Photos from the image-classification dataset "dataset" in the GitHub repository Arsalanzabeeb786/Tyre-Helath-Quality-Prediction. Its 2 classes are: defective, perfect.

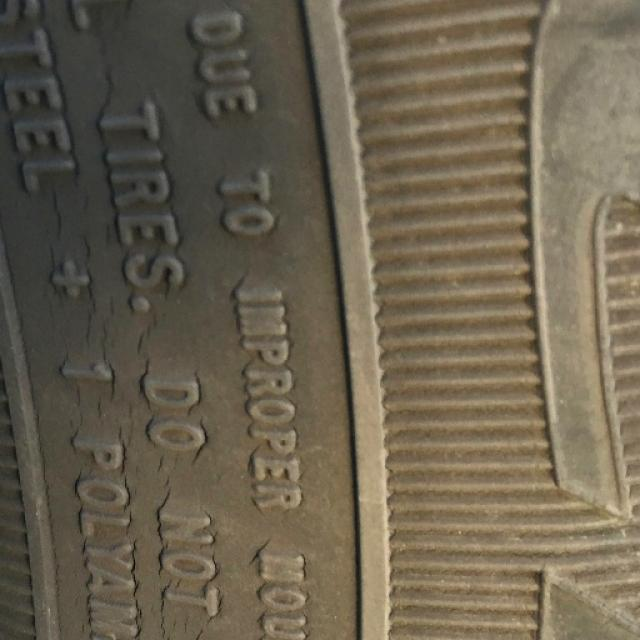
Label: defective

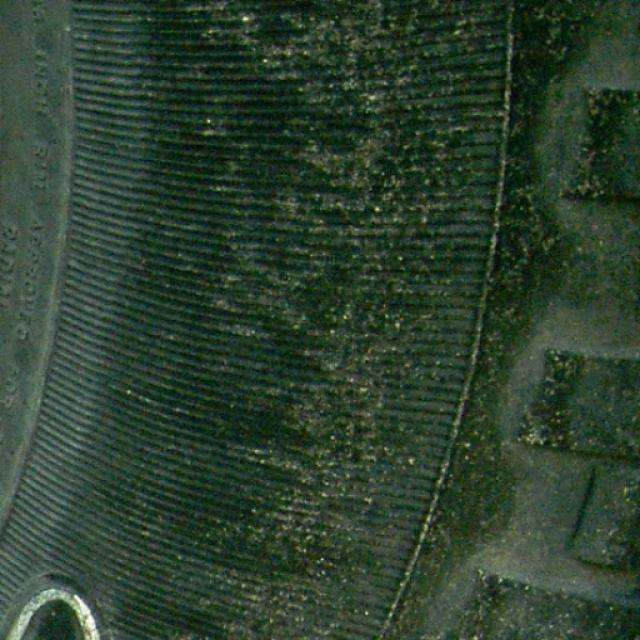
Label: perfect

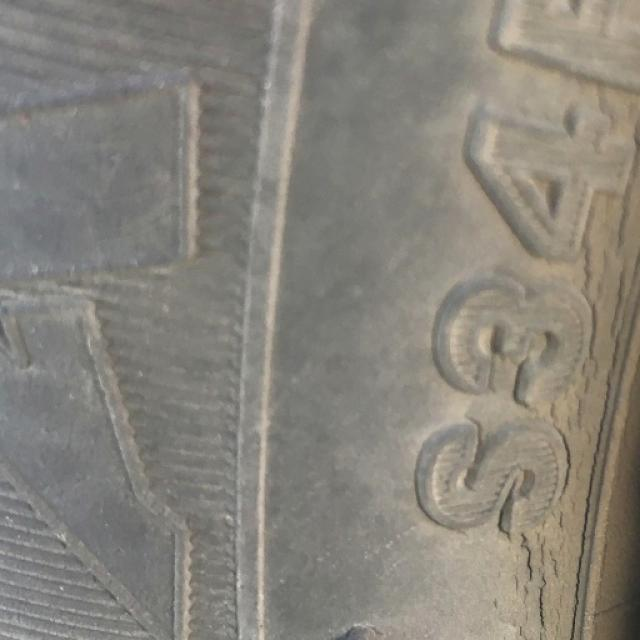
Label: defective

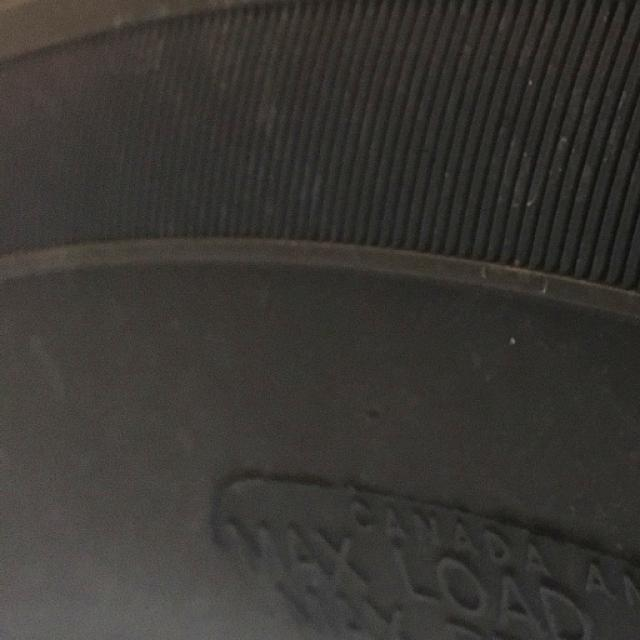
Label: perfect

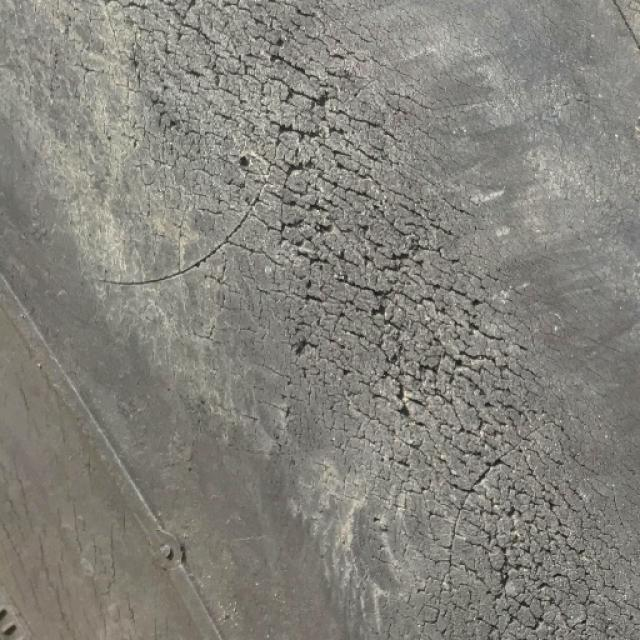
Label: defective

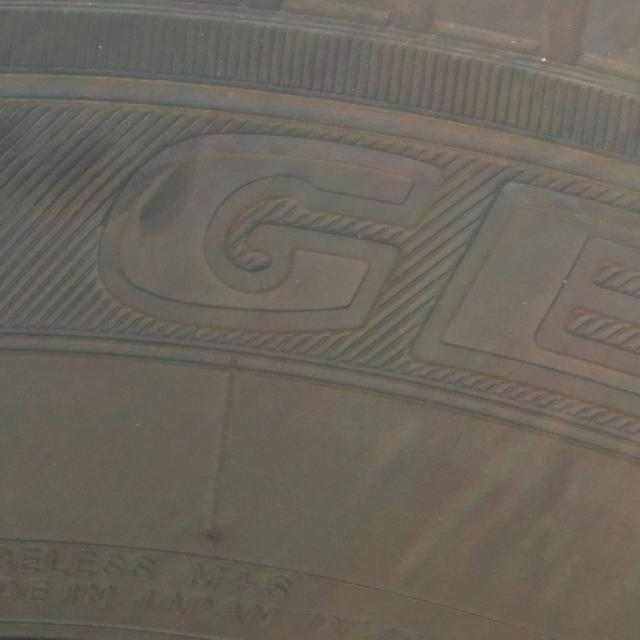
Label: perfect
